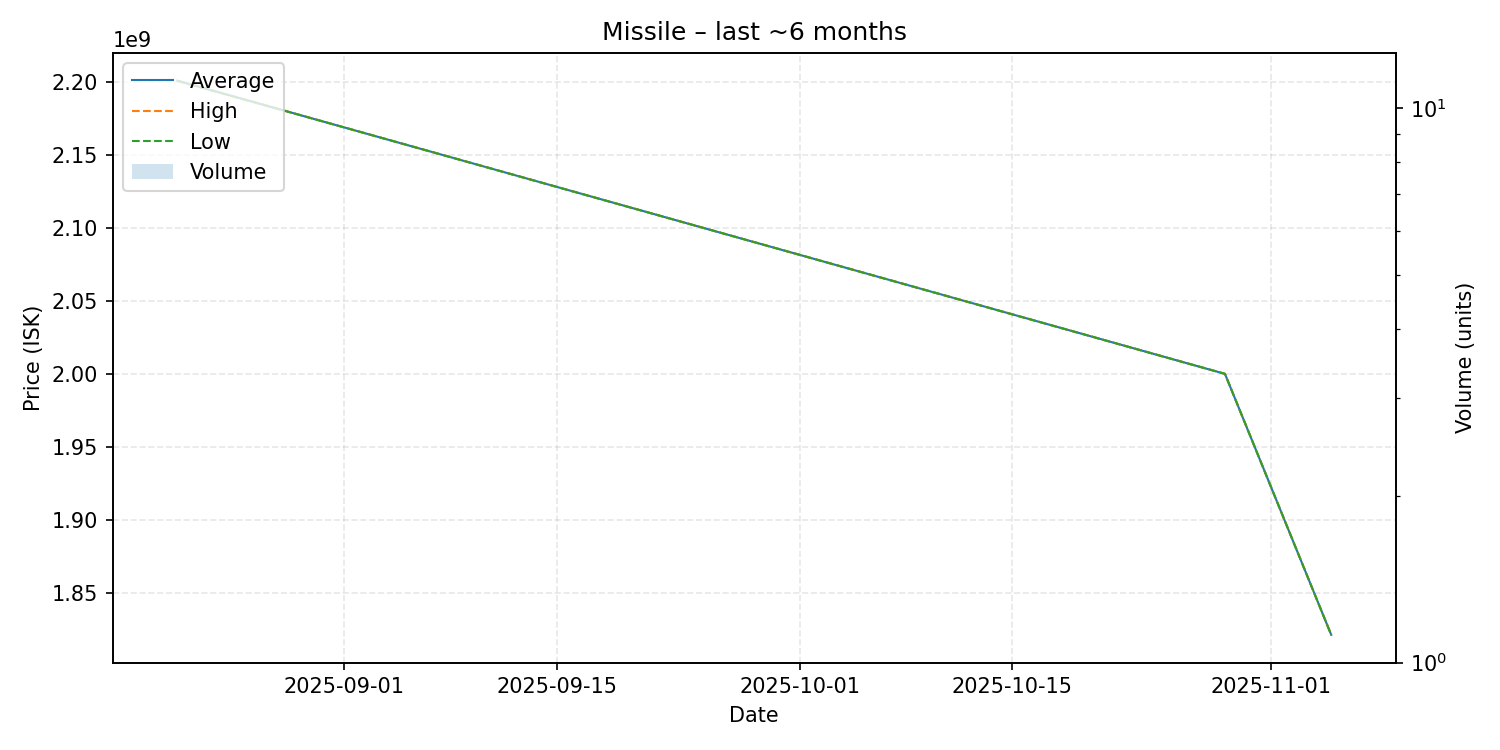

Source data for this figure (header and first rows):
date, average, highest, lowest, order_count, volume
2025-08-21, 2201000000, 2201000000, 2201000000, 1, 1
2025-10-29, 2000000000, 2000000000, 2000000000, 1, 1
2025-11-05, 1821000000, 1821000000, 1821000000, 1, 1
